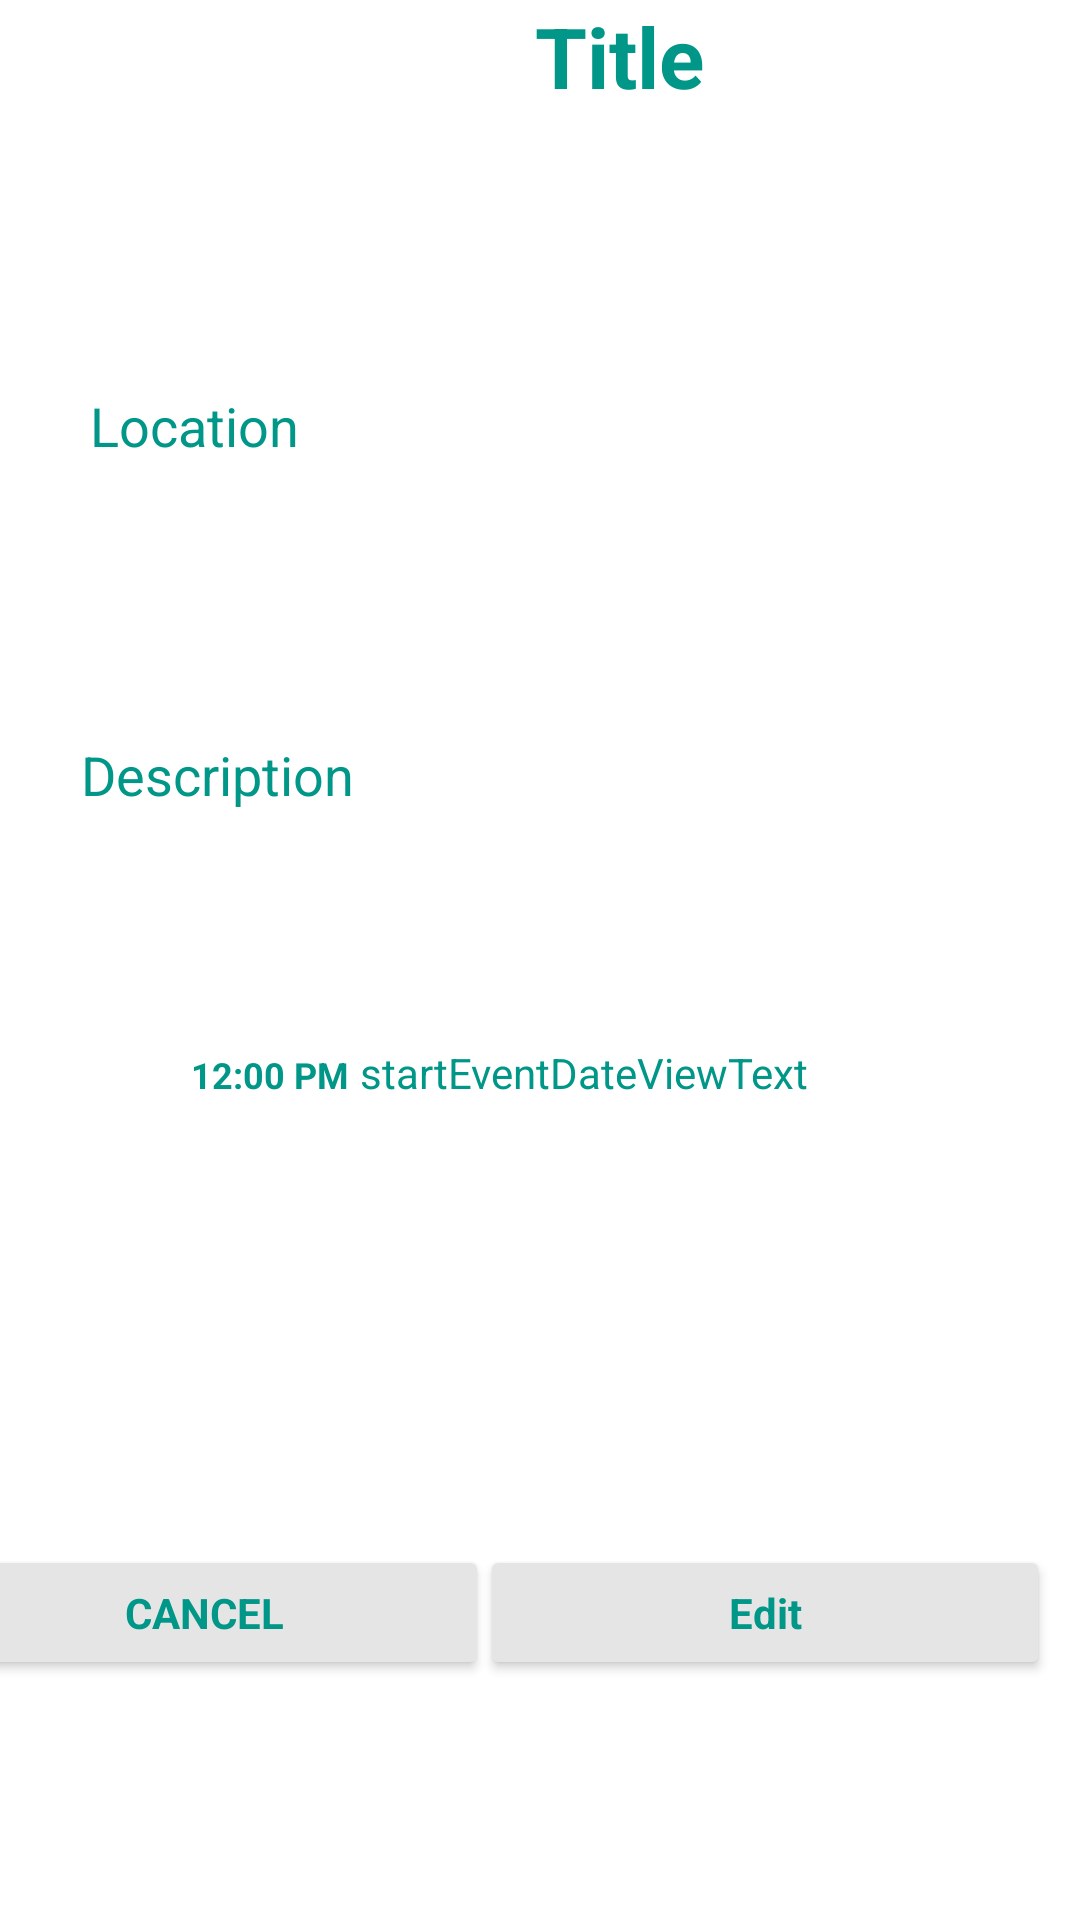

Write the Android layout XML for this screen, with the resource values it uses.
<!-- AndroidManifest.xml: application theme Theme.TimShare -->
<!-- res/layout/activity_view_event.xml -->
<?xml version="1.0" encoding="utf-8"?>
<androidx.constraintlayout.widget.ConstraintLayout xmlns:android="http://schemas.android.com/apk/res/android"
    xmlns:app="http://schemas.android.com/apk/res-auto"
    xmlns:tools="http://schemas.android.com/tools"
    android:layout_width="match_parent"
    android:layout_height="match_parent"
    tools:context=".EventActivity">

    <TextView
        android:id="@+id/viewTextTDescription1"
        android:layout_width="300dp"
        android:layout_height="wrap_content"
        android:layout_marginStart="60dp"
        android:layout_marginTop="168dp"
        android:layout_marginEnd="60dp"
        android:ems="10"
        android:text="Description"
        android:textColor="#009688"
        android:textSize="18dp"
        app:layout_constraintBottom_toTopOf="@+id/viewStartEventDateViewText"
        app:layout_constraintEnd_toEndOf="parent"
        app:layout_constraintHorizontal_bias="0.555"
        app:layout_constraintStart_toStartOf="parent"
        app:layout_constraintTop_toTopOf="parent" />

    <Button
        android:id="@+id/viewEditButton"
        android:layout_width="190dp"
        android:layout_height="45dp"
        android:layout_marginStart="5dp"
        android:layout_marginEnd="10dp"
        android:layout_marginBottom="80dp"
        android:backgroundTint="#E6E5E5"
        android:lineSpacingExtra="10sp"
        android:text="Edit"
        android:textAppearance="@style/TextAppearance.AppCompat.Medium"
        android:textColor="#009688"
        android:textSize="14sp"
        android:textStyle="bold"
        android:visibility="visible"
        app:iconTint="#2D2F31"
        app:layout_constraintBottom_toBottomOf="parent"
        app:layout_constraintEnd_toEndOf="parent"
        app:layout_constraintHorizontal_bias="0.0"
        app:layout_constraintStart_toEndOf="@+id/cancleButton"
        app:layout_constraintTop_toBottomOf="@+id/endEventDateViewText"
        app:layout_constraintVertical_bias="1.0" />

    <Button
        android:id="@+id/viewCancleButton"
        android:layout_width="190dp"
        android:layout_height="45dp"
        android:layout_marginStart="10dp"
        android:layout_marginEnd="205dp"
        android:layout_marginBottom="80dp"
        android:backgroundTint="#E6E5E5"
        android:lineSpacingExtra="10sp"
        android:text="CANCEL"
        android:textAppearance="@style/TextAppearance.AppCompat.Medium"
        android:textColor="#009688"
        android:textSize="14sp"
        android:textStyle="bold"
        android:visibility="visible"
        app:iconTint="#F6FAF7"
        app:layout_constraintBottom_toBottomOf="parent"
        app:layout_constraintEnd_toEndOf="parent"
        app:layout_constraintHorizontal_bias="0.833"
        app:layout_constraintStart_toStartOf="parent"
        app:layout_constraintTop_toBottomOf="@+id/endEventTimeViewText"
        app:layout_constraintVertical_bias="1.0" />

    <TextView
        android:id="@+id/viewEndEventTimeViewText"
        android:layout_width="120dp"
        android:layout_height="35dp"
        android:layout_marginStart="30dp"
        android:layout_marginTop="395dp"
        android:layout_marginBottom="300dp"
        android:text="12:30 PM"
        android:textAlignment="center"
        android:textColor="#009688"
        android:textSize="12sp"
        android:textStyle="bold"
        app:layout_constraintBottom_toBottomOf="parent"
        app:layout_constraintStart_toStartOf="parent"
        app:layout_constraintTop_toTopOf="parent"
        app:layout_constraintVertical_bias="0.0" />

    <TextView
        android:id="@+id/viewStartEventDateViewText"
        android:layout_width="200dp"
        android:layout_height="35dp"
        android:layout_marginTop="348dp"
        android:layout_marginEnd="40dp"
        android:rotationX="0"
        android:text="startEventDateViewText"
        android:textColor="#009688"
        app:layout_constraintEnd_toEndOf="parent"
        app:layout_constraintTop_toTopOf="parent" />

    <TextView
        android:id="@+id/viewEndEventDateViewText"
        android:layout_width="200dp"
        android:layout_height="35dp"
        android:layout_marginTop="395dp"
        android:layout_marginEnd="40dp"
        android:layout_marginBottom="300dp"
        android:text="endEventDateViewText"
        android:textColor="#009688"
        app:layout_constraintBottom_toBottomOf="parent"
        app:layout_constraintEnd_toEndOf="parent"
        app:layout_constraintTop_toTopOf="parent"
        app:layout_constraintVertical_bias="0.0" />

    <TextView
        android:id="@+id/viewTextTitle1"
        android:layout_width="413dp"
        android:layout_height="wrap_content"
        android:ems="10"
        android:text="Title"
        android:textAlignment="center"
        android:textColor="#009688"
        android:textSize="28dp"
        android:textStyle="bold"
        app:layout_constraintBottom_toBottomOf="parent"
        app:layout_constraintEnd_toEndOf="parent"
        app:layout_constraintHorizontal_bias="0.0"
        app:layout_constraintStart_toStartOf="parent"
        app:layout_constraintTop_toTopOf="parent"
        app:layout_constraintVertical_bias="0.0" />

    <TextView
        android:id="@+id/viewStartEventTimeViewText"
        android:layout_width="120dp"
        android:layout_height="35dp"
        android:layout_marginStart="30dp"
        android:layout_marginTop="350dp"
        android:layout_marginBottom="10dp"
        android:text="12:00 PM"
        android:textAlignment="center"
        android:textColor="#009688"
        android:textSize="12sp"
        android:textStyle="bold"
        app:layout_constraintBottom_toTopOf="@+id/endEventTimeViewText"
        app:layout_constraintStart_toStartOf="parent"
        app:layout_constraintTop_toTopOf="parent" />

    <TextView
        android:id="@+id/viewTextTLocation1"
        android:layout_width="300dp"
        android:layout_height="wrap_content"
        android:ems="10"
        android:text="Location"
        android:textColor="#009688"
        android:textSize="18dp"
        app:layout_constraintBottom_toTopOf="@+id/viewTextTDescription1"
        app:layout_constraintEnd_toEndOf="parent"
        app:layout_constraintStart_toStartOf="parent"
        app:layout_constraintTop_toBottomOf="@+id/viewTextTitle1" />

</androidx.constraintlayout.widget.ConstraintLayout>
<!-- resources referenced by this layout -->
<resources>
  <style name="Theme.TimShare" parent="Theme.MaterialComponents.DayNight.DarkActionBar">
          
          <item name="colorPrimary">@color/purple_500</item>
          <item name="colorPrimaryVariant">@color/purple_700</item>
          <item name="colorOnPrimary">@color/white</item>
          
          <item name="colorSecondary">@color/teal_200</item>
          <item name="colorSecondaryVariant">@color/teal_700</item>
          <item name="colorOnSecondary">@color/black</item>
          
          <item name="android:statusBarColor" tools:targetApi="l">?attr/colorPrimaryVariant</item>
          
      </style>
  <color name="purple_500">#FF6200EE</color>
  <color name="purple_700">#FF3700B3</color>
  <color name="white">#FFFFFFFF</color>
  <color name="teal_200">#FF03DAC5</color>
  <color name="teal_700">#FF018786</color>
  <color name="black">#FF000000</color>
</resources>
